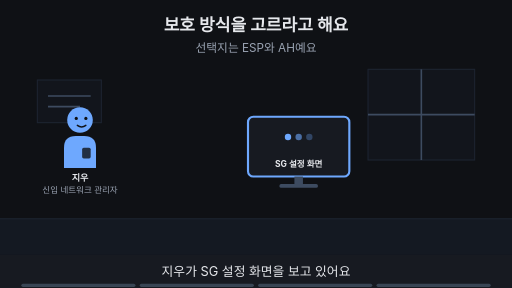
t = 0.00 s
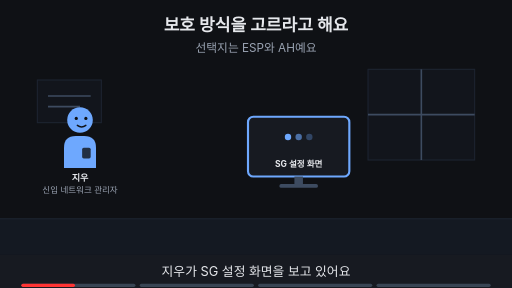
t = 1.88 s
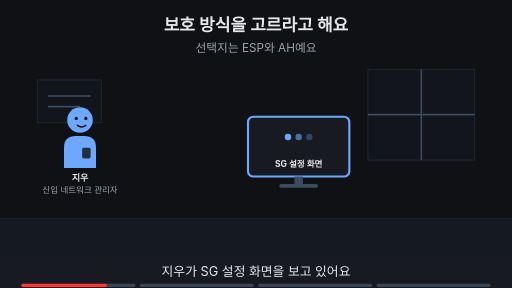
t = 3.00 s
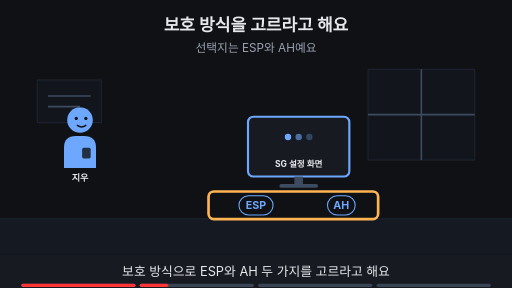
t = 5.00 s
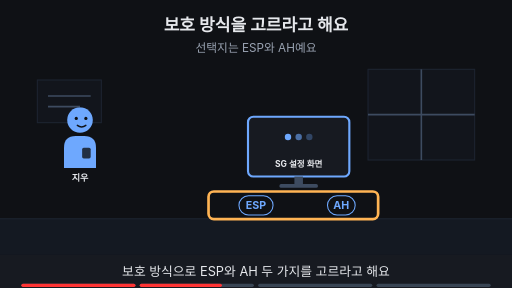
t = 6.88 s
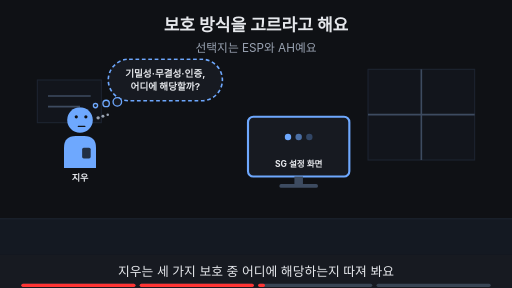
t = 8.24 s

The animated SVG that drew these frames (rendered in a browser with its animation timeline set to each time). Animation: 15 SMIL elements (animate=15); frames cover the first 8.24 s, repeats indefinitely.

<svg xmlns="http://www.w3.org/2000/svg" viewBox="0 0 960 540" width="960" height="540" font-family="-apple-system,'Apple SD Gothic Neo','Segoe UI',sans-serif">
<title>보호 방식을 고르라고 해요</title>
<rect width="960" height="540" fill="#0f1115"/>
<text x="480" y="58" text-anchor="middle" font-size="32" font-weight="700" fill="#e6e8ec">보호 방식을 고르라고 해요</text>
<text x="480" y="98" text-anchor="middle" font-size="22" fill="#9aa3b2">선택지는 ESP와 AH예요</text>
<rect x="0" y="410" width="960" height="68" fill="#141922"/><line x1="0" y1="410" x2="960" y2="410" stroke="#1d2431" stroke-width="2"/><rect x="690" y="130" width="200" height="170" fill="#12151c" stroke="#1d2431" stroke-width="2"/><line x1="790" y1="130" x2="790" y2="300" stroke="#3d4b60" stroke-width="3"/><line x1="690" y1="215" x2="890" y2="215" stroke="#3d4b60" stroke-width="3"/><rect x="70" y="150" width="120" height="80" fill="#12151c" stroke="#1d2431" stroke-width="2"/><line x1="90" y1="180" x2="170" y2="180" stroke="#3d4b60" stroke-width="3"/><line x1="90" y1="200" x2="150" y2="200" stroke="#3d4b60" stroke-width="3"/><g opacity="1"><animate attributeName="opacity" values="1;1;0;0" keyTimes="0;0.235;0.250;1" dur="16s" repeatCount="indefinite"/><g transform="translate(150,225) scale(1.0,1.0)"><path d="M-30 90 V52 Q-30 30 -8 30 H8 Q30 30 30 52 V90 Z" fill="#6ea8fe"/><rect x="4" y="52" width="16" height="20" rx="3" fill="#0f1115" fill-opacity="0.8"/><circle r="24" fill="#6ea8fe"/><circle cx="-7" cy="-3" r="3" fill="#0f1115"/><circle cx="11" cy="-3" r="3" fill="#0f1115"/><path d="M-5 10 Q3 16 11 10" fill="none" stroke="#0f1115" stroke-width="2.6" stroke-linecap="round"/></g><text x="150" y="339.0" text-anchor="middle" font-size="17" font-weight="700" fill="#e6e8ec">지우</text><text x="150" y="361.0" text-anchor="middle" font-size="16" fill="#9aa3b2">신입 네트워크 관리자</text></g><g opacity="0"><animate attributeName="opacity" values="0;0;1;1;0;0" keyTimes="0;0.250;0.265;0.485;0.500;1" dur="16s" repeatCount="indefinite"/><g transform="translate(150,225) scale(1.0,1.0)"><path d="M-30 90 V52 Q-30 30 -8 30 H8 Q30 30 30 52 V90 Z" fill="#6ea8fe"/><rect x="4" y="52" width="16" height="20" rx="3" fill="#0f1115" fill-opacity="0.8"/><circle r="24" fill="#6ea8fe"/><circle cx="-7" cy="-3" r="3" fill="#0f1115"/><circle cx="11" cy="-3" r="3" fill="#0f1115"/><path d="M-5 10 Q3 16 11 10" fill="none" stroke="#0f1115" stroke-width="2.6" stroke-linecap="round"/></g><text x="150" y="339.0" text-anchor="middle" font-size="17" font-weight="700" fill="#e6e8ec">지우</text></g><g opacity="0"><animate attributeName="opacity" values="0;0;1;1" keyTimes="0;0.500;0.515;1" dur="16s" repeatCount="indefinite"/><g transform="translate(150,225) scale(1.0,1.0)"><path d="M-30 90 V52 Q-30 30 -8 30 H8 Q30 30 30 52 V90 Z" fill="#6ea8fe"/><rect x="4" y="52" width="16" height="20" rx="3" fill="#0f1115" fill-opacity="0.8"/><circle r="24" fill="#6ea8fe"/><circle cx="-7" cy="-6" r="3" fill="#0f1115"/><circle cx="11" cy="-6" r="3" fill="#0f1115"/><path d="M-3 12 H9" fill="none" stroke="#0f1115" stroke-width="2.6" stroke-linecap="round"/><circle cx="34" cy="-4" r="3.2" fill="#9aa3b2"/><circle cx="43" cy="-7" r="2.8000000000000003" fill="#9aa3b2"/><circle cx="52" cy="-10" r="2.4000000000000004" fill="#9aa3b2"/></g><text x="150" y="339.0" text-anchor="middle" font-size="17" font-weight="700" fill="#e6e8ec">지우</text></g><g><rect x="465.0" y="219" width="190" height="112" rx="10" fill="#171a21" stroke="#6ea8fe" stroke-width="4"/><circle cx="540" cy="257" r="6" fill="#6ea8fe" fill-opacity="1"/><circle cx="560" cy="257" r="6" fill="#6ea8fe" fill-opacity="0.6"/><circle cx="580" cy="257" r="6" fill="#6ea8fe" fill-opacity="0.3"/><text x="560" y="313" text-anchor="middle" font-size="16" font-weight="700" fill="#e6e8ec">SG 설정 화면</text><rect x="552" y="331" width="16" height="14" fill="#3d4b60"/><rect x="524" y="345" width="72" height="7" rx="3" fill="#3d4b60"/></g><g opacity="0"><animate attributeName="opacity" values="0;0;1;1;0;0" keyTimes="0;0.250;0.265;0.485;0.500;1" dur="16s" repeatCount="indefinite"/><rect x="448" y="367" width="64" height="36" rx="18" fill="#0f1115" stroke="#6ea8fe" stroke-width="2"/><text x="480" y="392.2" text-anchor="middle" font-size="20" font-weight="700" fill="#6ea8fe">ESP</text><rect x="614" y="367" width="52" height="36" rx="18" fill="#0f1115" stroke="#6ea8fe" stroke-width="2"/><text x="640" y="392.2" text-anchor="middle" font-size="20" font-weight="700" fill="#6ea8fe">AH</text></g><g opacity="0"><animate attributeName="opacity" values="0;0;1;1;0;0" keyTimes="0;0.250;0.265;0.485;0.500;1" dur="16s" repeatCount="indefinite"/><rect x="391" y="359" width="318" height="52" rx="10" fill="none" stroke="#ffb454" stroke-width="5"/></g><g opacity="0"><animate attributeName="opacity" values="0;0;1;1;0;0" keyTimes="0;0.500;0.515;0.735;0.750;1" dur="16s" repeatCount="indefinite"/><rect x="203" y="111" width="214" height="78" rx="39" fill="#171a21" stroke="#6ea8fe" stroke-width="3" stroke-dasharray="7 5"/><circle cx="220" cy="191" r="8" fill="#171a21" stroke="#6ea8fe" stroke-width="2.5"/><circle cx="199" cy="194" r="6" fill="#171a21" stroke="#6ea8fe" stroke-width="2.5"/><circle cx="179" cy="198" r="4" fill="#171a21" stroke="#6ea8fe" stroke-width="2.5"/><text x="310" y="143.48" text-anchor="middle" font-size="18" font-weight="700" fill="#e6e8ec">기밀성·무결성·인증,</text><text x="310" y="169.48" text-anchor="middle" font-size="18" font-weight="700" fill="#e6e8ec">어디에 해당할까?</text></g><g opacity="0"><animate attributeName="opacity" values="0;0;1;1" keyTimes="0;0.750;0.765;1" dur="16s" repeatCount="indefinite"/><text x="480" y="402" text-anchor="middle" font-size="16" fill="#9aa3b2">이 Page에서 알아볼 것</text><rect x="338" y="419" width="285" height="38" rx="19" fill="#ffb454" stroke="#ffb454" stroke-width="2"/><text x="480" y="445.92" text-anchor="middle" font-size="22" font-weight="700" fill="#0f1115">ESP와 AH는 뭘 지켜 줄까?</text></g>
<rect x="0" y="478" width="960" height="62" fill="#171a21"/>
<g opacity="1"><animate attributeName="opacity" values="1;1;0;0" keyTimes="0;0.235;0.250;1" dur="16s" repeatCount="indefinite"/><text x="480" y="518" text-anchor="middle" font-size="24" fill="#e6e8ec">지우가 SG 설정 화면을 보고 있어요</text></g>
<g opacity="0"><animate attributeName="opacity" values="0;0;1;1;0;0" keyTimes="0;0.250;0.265;0.485;0.500;1" dur="16s" repeatCount="indefinite"/><text x="480" y="518" text-anchor="middle" font-size="24" fill="#e6e8ec">보호 방식으로 ESP와 AH 두 가지를 고르라고 해요</text></g>
<g opacity="0"><animate attributeName="opacity" values="0;0;1;1;0;0" keyTimes="0;0.500;0.515;0.735;0.750;1" dur="16s" repeatCount="indefinite"/><text x="480" y="518" text-anchor="middle" font-size="24" fill="#e6e8ec">지우는 세 가지 보호 중 어디에 해당하는지 따져 봐요</text></g>
<g opacity="0"><animate attributeName="opacity" values="0;0;1;1" keyTimes="0;0.750;0.765;1" dur="16s" repeatCount="indefinite"/><text x="480" y="518" text-anchor="middle" font-size="24" fill="#e6e8ec">이 Page에서 둘이 지키는 것을 알아봐요</text></g>

<g aria-label="재생 진행 막대" data-stage-count="4"><g class="progress-segment" data-stage="1"><rect x="40" y="532" width="214" height="6" rx="3" fill="#394554"/><rect x="40" y="532" width="0" height="6" rx="3" fill="#ff3434"><animate attributeName="width" values="0;214;214" keyTimes="0;0.250000;1" dur="16s" repeatCount="indefinite"/></rect></g><g class="progress-segment" data-stage="2"><rect x="262" y="532" width="214" height="6" rx="3" fill="#394554"/><rect x="262" y="532" width="0" height="6" rx="3" fill="#ff3434"><animate attributeName="width" values="0;0;214;214" keyTimes="0;0.250000;0.500000;1" dur="16s" repeatCount="indefinite"/></rect></g><g class="progress-segment" data-stage="3"><rect x="484" y="532" width="214" height="6" rx="3" fill="#394554"/><rect x="484" y="532" width="0" height="6" rx="3" fill="#ff3434"><animate attributeName="width" values="0;0;214;214" keyTimes="0;0.500000;0.750000;1" dur="16s" repeatCount="indefinite"/></rect></g><g class="progress-segment" data-stage="4"><rect x="706" y="532" width="214" height="6" rx="3" fill="#394554"/><rect x="706" y="532" width="0" height="6" rx="3" fill="#ff3434"><animate attributeName="width" values="0;0;214" keyTimes="0;0.750000;1" dur="16s" repeatCount="indefinite"/></rect></g></g></svg>
